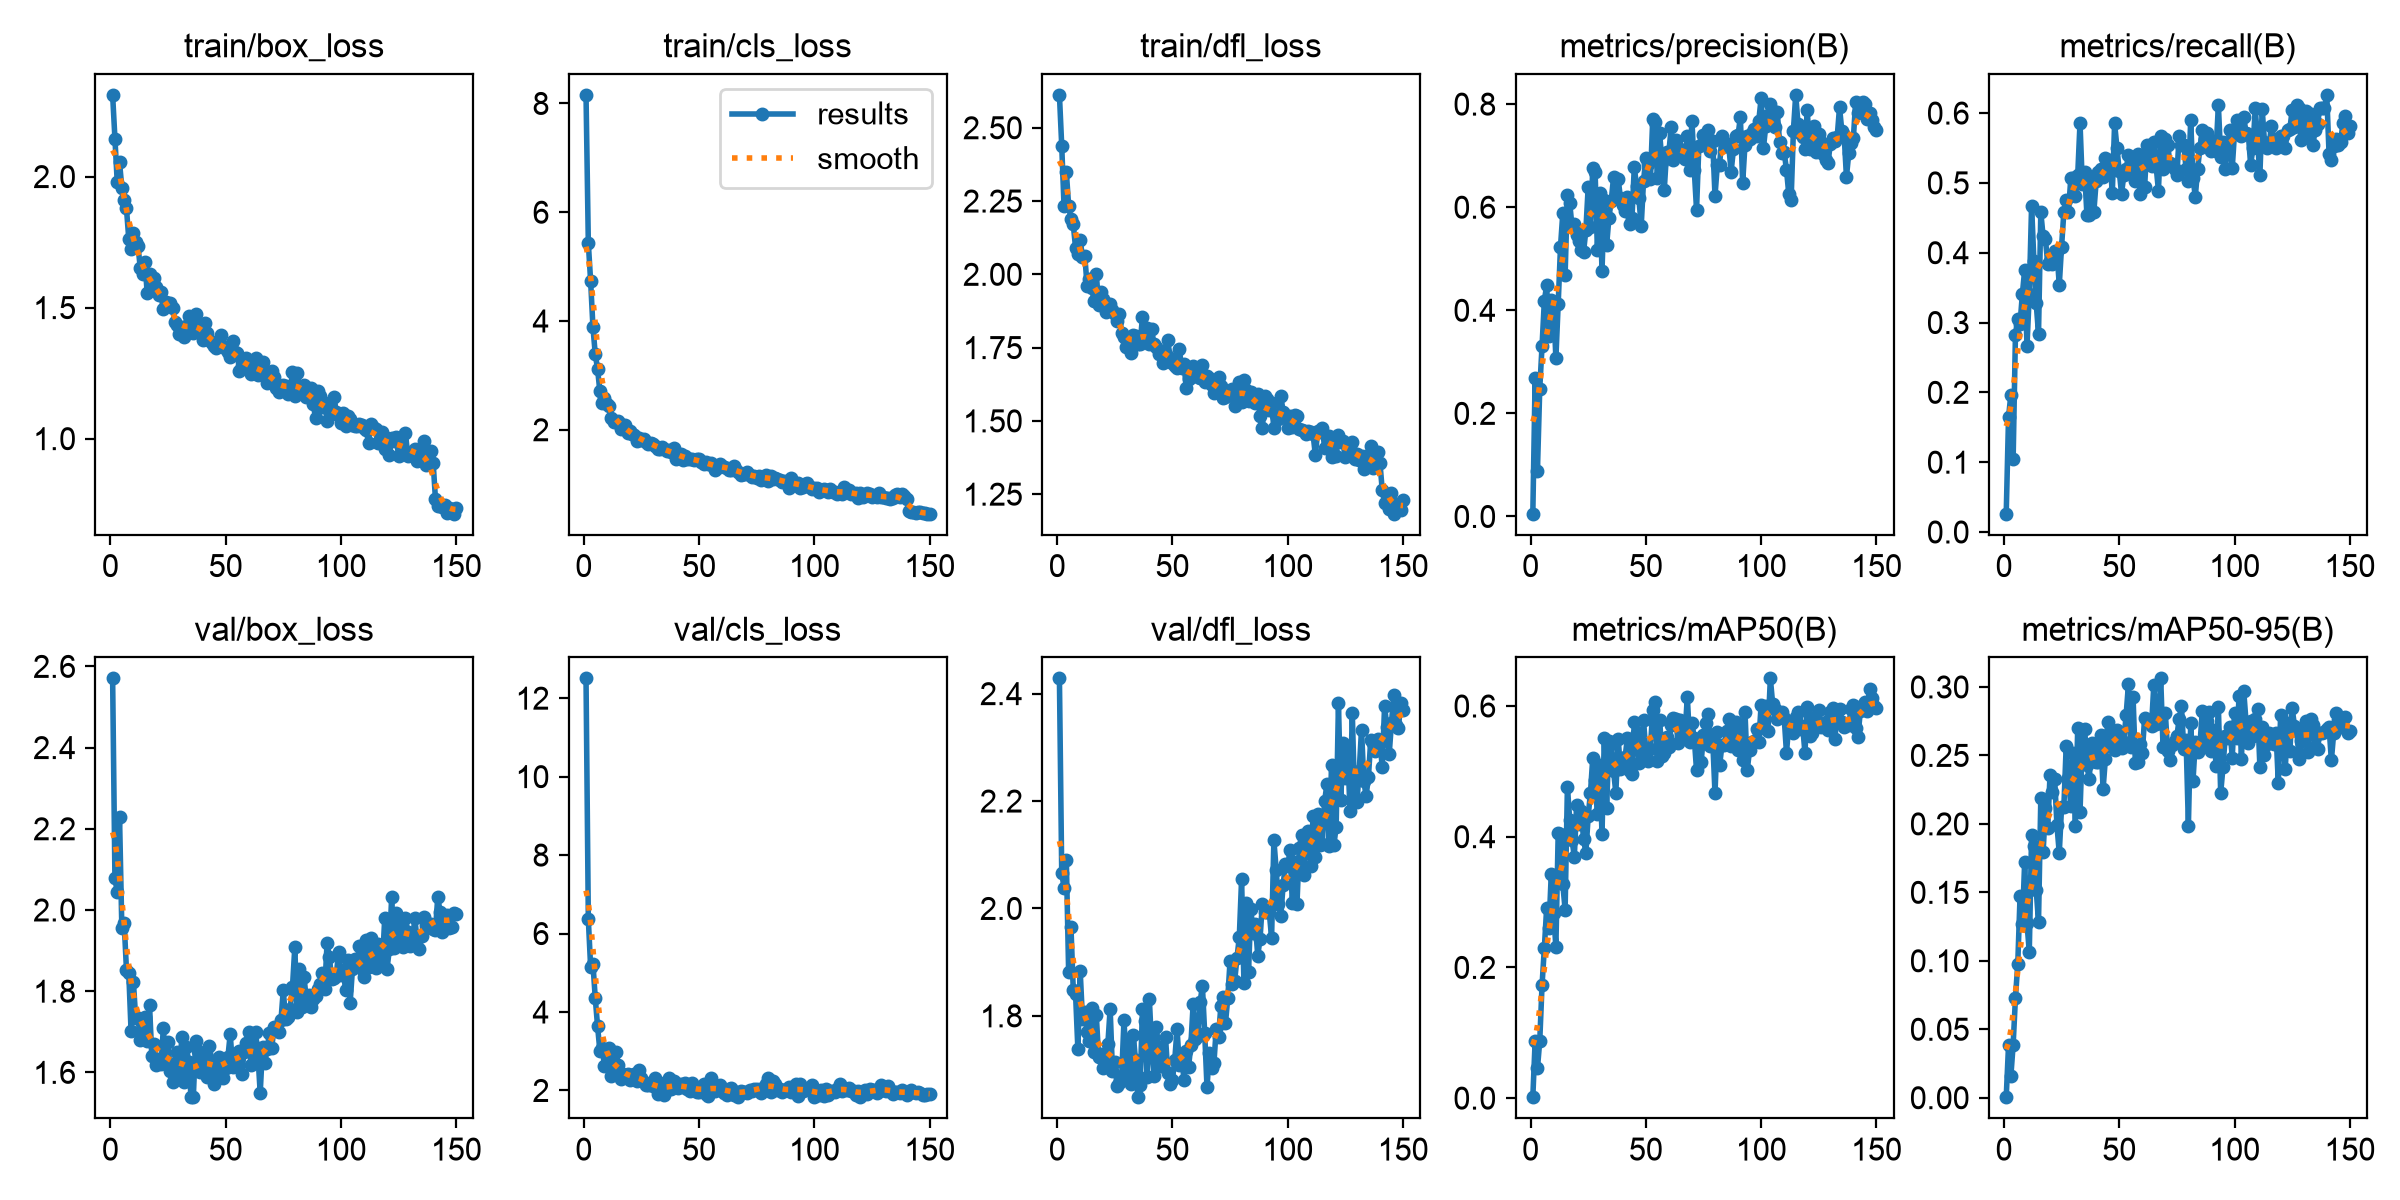

Data behind this chart, as committed beside it:
epoch, time, train/box_loss, train/cls_loss, train/dfl_loss, metrics/precision(B), metrics/recall(B), metrics/mAP50(B), metrics/mAP50-95(B), val/box_loss, val/cls_loss, val/dfl_loss, lr/pg0, lr/pg1, lr/pg2
1, 55.85, 2.312, 8.158, 2.612, 0.00536, 0.0262, 0.00142, 0.00038, 2.57, 12.5, 2.428, 0.0006635, 0.0006635, 0.0006635
2, 102.4, 2.142, 5.43, 2.439, 0.2677, 0.1644, 0.08711, 0.03825, 2.079, 6.362, 2.066, 0.001321, 0.001321, 0.001321
3, 148.4, 1.979, 4.731, 2.232, 0.08886, 0.1965, 0.04537, 0.01552, 2.044, 5.142, 2.039, 0.00197, 0.00197, 0.00197
4, 194.8, 2.054, 3.888, 2.349, 0.2478, 0.1048, 0.08723, 0.03866, 2.228, 5.23, 2.089, 0.00196, 0.00196, 0.00196
5, 241.2, 1.957, 3.394, 2.234, 0.3308, 0.2828, 0.173, 0.07297, 1.954, 4.36, 1.881, 0.001947, 0.001947, 0.001947
6, 287.7, 1.911, 3.119, 2.188, 0.4186, 0.3057, 0.2298, 0.09761, 1.969, 3.642, 1.966, 0.001934, 0.001934, 0.001934
7, 334.3, 1.879, 2.709, 2.17, 0.4485, 0.2983, 0.2912, 0.1473, 1.853, 3.014, 1.849, 0.001921, 0.001921, 0.001921
8, 380.9, 1.762, 2.5, 2.091, 0.3499, 0.3406, 0.2603, 0.1272, 1.845, 3.076, 1.841, 0.001908, 0.001908, 0.001908
9, 427.3, 1.723, 2.576, 2.071, 0.4194, 0.3755, 0.3432, 0.1723, 1.701, 2.633, 1.738, 0.001894, 0.001894, 0.001894
10, 474.1, 1.784, 2.471, 2.116, 0.4096, 0.2664, 0.2838, 0.1275, 1.823, 2.906, 1.884, 0.001881, 0.001881, 0.001881
11, 520.7, 1.75, 2.437, 2.06, 0.3073, 0.3406, 0.2313, 0.1067, 1.734, 3.077, 1.794, 0.001868, 0.001868, 0.001868
12, 567.4, 1.735, 2.208, 2.063, 0.4122, 0.4672, 0.4056, 0.1922, 1.735, 2.363, 1.808, 0.001855, 0.001855, 0.001855
13, 614, 1.651, 2.152, 1.961, 0.5232, 0.3881, 0.4036, 0.1841, 1.68, 2.547, 1.77, 0.001842, 0.001842, 0.001842
14, 660.1, 1.628, 2.151, 1.985, 0.5883, 0.3275, 0.3271, 0.152, 1.706, 2.981, 1.754, 0.001828, 0.001828, 0.001828
15, 706.2, 1.673, 2.168, 1.954, 0.4687, 0.2838, 0.2885, 0.1283, 1.737, 2.657, 1.814, 0.001815, 0.001815, 0.001815
16, 752.6, 1.556, 2.01, 1.91, 0.6246, 0.4577, 0.4765, 0.2189, 1.678, 2.301, 1.732, 0.001802, 0.001802, 0.001802
17, 798.9, 1.629, 2.079, 2.002, 0.6079, 0.4236, 0.4258, 0.1794, 1.766, 2.412, 1.801, 0.001789, 0.001789, 0.001789
18, 845.1, 1.58, 2.089, 1.895, 0.5625, 0.4192, 0.3949, 0.2114, 1.639, 2.383, 1.723, 0.001776, 0.001776, 0.001776
19, 891.3, 1.613, 1.945, 1.94, 0.5678, 0.3843, 0.3696, 0.197, 1.67, 2.427, 1.729, 0.001762, 0.001762, 0.001762
20, 937.4, 1.577, 1.977, 1.915, 0.5468, 0.3886, 0.4491, 0.2359, 1.618, 2.267, 1.703, 0.001749, 0.001749, 0.001749
21, 984.1, 1.547, 1.927, 1.873, 0.5337, 0.3843, 0.42, 0.223, 1.633, 2.376, 1.714, 0.001736, 0.001736, 0.001736
22, 1031, 1.561, 1.908, 1.898, 0.5179, 0.4017, 0.4394, 0.233, 1.62, 2.415, 1.747, 0.001723, 0.001723, 0.001723
23, 1077, 1.496, 1.802, 1.899, 0.5135, 0.4017, 0.3963, 0.1989, 1.709, 2.247, 1.813, 0.00171, 0.00171, 0.00171
24, 1123, 1.523, 1.856, 1.878, 0.5551, 0.3537, 0.3755, 0.1786, 1.623, 2.533, 1.697, 0.001696, 0.001696, 0.001696
25, 1169, 1.51, 1.818, 1.866, 0.6385, 0.4088, 0.431, 0.2123, 1.674, 2.321, 1.713, 0.001683, 0.001683, 0.001683
26, 1216, 1.518, 1.835, 1.841, 0.5619, 0.4585, 0.4675, 0.2125, 1.603, 2.204, 1.67, 0.00167, 0.00167, 0.00167
27, 1262, 1.5, 1.77, 1.866, 0.6763, 0.476, 0.5209, 0.2567, 1.577, 2.144, 1.675, 0.001657, 0.001657, 0.001657
28, 1309, 1.445, 1.744, 1.798, 0.6689, 0.4585, 0.487, 0.2333, 1.624, 2.137, 1.688, 0.001644, 0.001644, 0.001644
29, 1355, 1.434, 1.759, 1.786, 0.5177, 0.5065, 0.4344, 0.2133, 1.649, 2.198, 1.792, 0.00163, 0.00163, 0.00163
30, 1401, 1.398, 1.736, 1.753, 0.6282, 0.5065, 0.51, 0.2514, 1.593, 2.115, 1.707, 0.001617, 0.001617, 0.001617
31, 1448, 1.422, 1.707, 1.757, 0.477, 0.4819, 0.4046, 0.1985, 1.687, 2.327, 1.75, 0.001604, 0.001604, 0.001604
32, 1494, 1.389, 1.647, 1.73, 0.6131, 0.5109, 0.5513, 0.2699, 1.576, 1.918, 1.673, 0.001591, 0.001591, 0.001591
33, 1541, 1.431, 1.645, 1.792, 0.5259, 0.5861, 0.4432, 0.2089, 1.663, 2.189, 1.765, 0.001578, 0.001578, 0.001578
34, 1587, 1.47, 1.675, 1.79, 0.5793, 0.4978, 0.5468, 0.2589, 1.625, 2.016, 1.718, 0.001564, 0.001564, 0.001564
35, 1634, 1.417, 1.642, 1.762, 0.6125, 0.5153, 0.5413, 0.2696, 1.539, 1.877, 1.649, 0.001551, 0.001551, 0.001551
36, 1680, 1.404, 1.602, 1.762, 0.6576, 0.4541, 0.5011, 0.2428, 1.539, 2.012, 1.671, 0.001538, 0.001538, 0.001538
37, 1727, 1.474, 1.628, 1.854, 0.6187, 0.4535, 0.4669, 0.2329, 1.678, 2.31, 1.812, 0.001525, 0.001525, 0.001525
38, 1774, 1.422, 1.593, 1.776, 0.655, 0.5057, 0.5502, 0.259, 1.653, 2.032, 1.791, 0.001512, 0.001512, 0.001512
39, 1821, 1.438, 1.668, 1.815, 0.6177, 0.4585, 0.5042, 0.2514, 1.601, 2.229, 1.687, 0.001498, 0.001498, 0.001498
40, 1867, 1.375, 1.458, 1.764, 0.6041, 0.5022, 0.5115, 0.245, 1.625, 2.121, 1.831, 0.001485, 0.001485, 0.001485
41, 1914, 1.441, 1.517, 1.813, 0.5929, 0.5152, 0.5213, 0.2452, 1.645, 2.059, 1.741, 0.001472, 0.001472, 0.001472
42, 1960, 1.404, 1.563, 1.761, 0.6206, 0.5196, 0.5509, 0.2652, 1.589, 2.165, 1.688, 0.001459, 0.001459, 0.001459
43, 2007, 1.376, 1.436, 1.753, 0.5669, 0.5087, 0.5007, 0.2254, 1.665, 2.078, 1.779, 0.001446, 0.001446, 0.001446
44, 2054, 1.364, 1.517, 1.729, 0.5793, 0.5351, 0.4964, 0.2474, 1.627, 2.197, 1.742, 0.001432, 0.001432, 0.001432
45, 2101, 1.354, 1.461, 1.738, 0.6779, 0.524, 0.5752, 0.2744, 1.571, 2.031, 1.706, 0.001419, 0.001419, 0.001419
46, 2151, 1.346, 1.456, 1.698, 0.6406, 0.5327, 0.5587, 0.2667, 1.612, 1.998, 1.707, 0.001406, 0.001406, 0.001406
47, 2199, 1.354, 1.456, 1.729, 0.617, 0.4853, 0.5121, 0.2561, 1.637, 2.196, 1.76, 0.001393, 0.001393, 0.001393
48, 2246, 1.397, 1.45, 1.775, 0.5635, 0.5851, 0.5407, 0.2536, 1.611, 2.022, 1.694, 0.00138, 0.00138, 0.00138
49, 2293, 1.353, 1.455, 1.715, 0.6502, 0.5502, 0.5787, 0.2686, 1.585, 1.958, 1.674, 0.001366, 0.001366, 0.001366
50, 2340, 1.344, 1.47, 1.697, 0.6948, 0.5169, 0.5303, 0.2635, 1.611, 1.958, 1.681, 0.001353, 0.001353, 0.001353
51, 2387, 1.329, 1.4, 1.686, 0.6845, 0.4847, 0.5153, 0.2555, 1.638, 2.042, 1.717, 0.00134, 0.00134, 0.00134
52, 2434, 1.31, 1.368, 1.681, 0.654, 0.5109, 0.5345, 0.2601, 1.695, 2.157, 1.775, 0.001327, 0.001327, 0.001327
53, 2480, 1.373, 1.414, 1.745, 0.7713, 0.5196, 0.5946, 0.2797, 1.613, 1.922, 1.709, 0.001314, 0.001314, 0.001314
54, 2527, 1.332, 1.378, 1.679, 0.765, 0.5401, 0.6065, 0.3019, 1.616, 1.867, 1.726, 0.0013, 0.0013, 0.0013
55, 2574, 1.328, 1.391, 1.695, 0.6567, 0.5196, 0.5154, 0.2562, 1.621, 2.316, 1.681, 0.001287, 0.001287, 0.001287
56, 2621, 1.26, 1.339, 1.613, 0.7433, 0.5284, 0.579, 0.2928, 1.652, 2.061, 1.735, 0.001274, 0.001274, 0.001274
57, 2667, 1.279, 1.263, 1.644, 0.6872, 0.5022, 0.5231, 0.2445, 1.595, 1.992, 1.705, 0.001261, 0.001261, 0.001261
58, 2713, 1.295, 1.305, 1.659, 0.6337, 0.5415, 0.5274, 0.2453, 1.651, 2.025, 1.746, 0.001248, 0.001248, 0.001248
59, 2759, 1.309, 1.367, 1.686, 0.7076, 0.4847, 0.553, 0.2586, 1.672, 2.147, 1.823, 0.001234, 0.001234, 0.001234
60, 2806, 1.282, 1.342, 1.661, 0.7069, 0.5266, 0.537, 0.2519, 1.699, 2.059, 1.757, 0.001221, 0.001221, 0.001221
... 90 more rows
